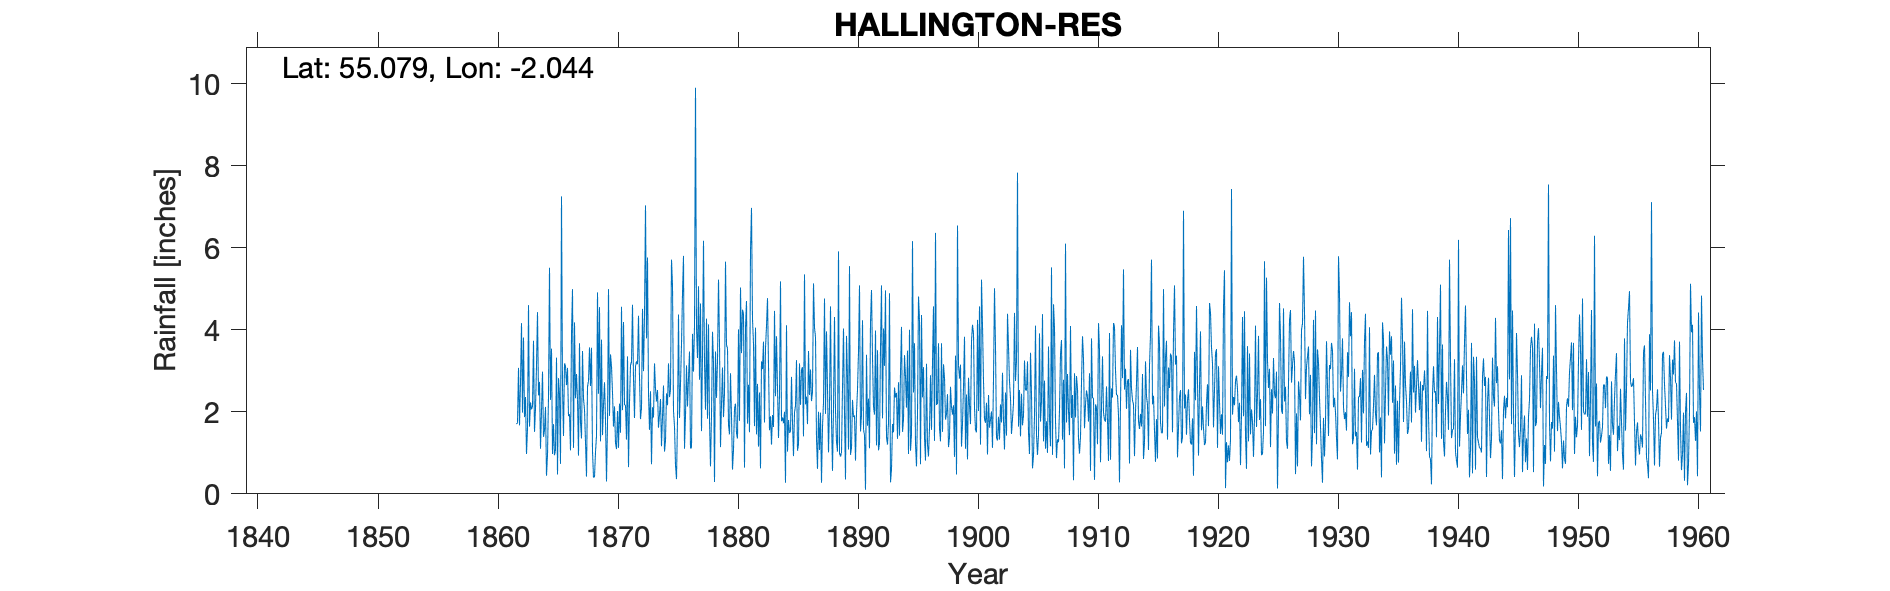

The file beside this chart, header and first rows:
HALLINGTON RES, , , , , , , , , , , , , , , , , , , , , , , 
Grid ref, NY973761, Long, -2.044, Lat, 55.08, Elevation, 470, ft, , , , , , , , , , , , , , , 
Station no, 3573, , , , , , , , , , , , , , , , , , , , , , 
, 1860, 1861, 1862, 1863, 1864, 1865, 1866, 1867, 1868, 1869, 1870, 1871, 1872, 1873, 1874, 1875, 1876, 1877, 1878, 1879, 1880, 1881, 1882
January, , , 1.7, 4.6, 1.1, 0.97, 3.18, 2.92, 2.75, 1.28, 2.47, 2.17, 3.23, 2.45, 2.31, 5.09, 1.1, 4.05, 4.13, 1.14, 0.59, 0.64, 1.45
February, , , 1.73, 1.64, 2.02, 1.7, 3.11, 2.31, 3.57, 3.76, 1.64, 2.16, 3.16, 1.56, 1.16, 2.02, 1.91, 3.31, 1.81, 2.19, 1.08, 4.05, 2.68
March, , , 3.07, 2.23, 2.98, 0.94, 2.65, 0.93, 2.63, 1.43, 2.13, 1.32, 4.34, 2.5, 1.87, 1.64, 3.13, 5.06, 0.67, 3.08, 2.08, 4.7, 1.15
April, , , 1.67, 2.06, 1.39, 1.07, 3.07, 3.67, 3.56, 2.16, 1.24, 3.35, 2.84, 0.72, 2.64, 0.7, 2.13, 2.78, 1.92, 1.87, 2.2, 1.71, 2.47
May, , , 2.71, 2.13, 1.55, 3.32, 1.9, 1.74, 1.04, 2.72, 1.09, 0.65, 1.82, 2.11, 1.03, 0.36, 2.83, 4.64, 3.95, 2.45, 1.48, 2.66, 0.62
June, , , 4.16, 3.73, 2.12, 0.47, 1.94, 1.35, 0.4, 1.8, 2.02, 2.23, 2.09, 1.86, 1.3, 1.81, 3.47, 1.53, 3.19, 5.66, 1.35, 1.5, 3.23
July, , , 1.98, 1.51, 0.44, 2.82, 1.06, 3.48, 0.41, 0.3, 1.12, 3.13, 4.51, 3.18, 2.45, 4.37, 1.11, 3.38, 0.29, 3.62, 4.01, 5.93, 3.04
August, , , 3.81, 2.08, 0.95, 2.43, 3.89, 2.32, 1.02, 1.69, 2.2, 3.22, 2.99, 2.57, 2.16, 1.85, 1.12, 6.17, 3.47, 3.55, 1.78, 6.97, 3.71
September, , , 1.87, 3.12, 2.38, 0.73, 4.99, 2.06, 1.41, 4.99, 1.49, 4.61, 4.36, 2.25, 3.18, 2.69, 3.9, 3.2, 2.34, 1.68, 5.03, 4.25, 1.74
October, , , 2.36, 4.43, 5.51, 7.25, 1.12, 1.26, 4.91, 1.9, 4.56, 2.82, 7.03, 2.53, 2.36, 3.64, 2.98, 2.05, 3.24, 1.45, 3.43, 3.66, 3.55
November, , , 0.97, 2.4, 2.29, 2.61, 4.18, 0.42, 2.44, 3.4, 2.04, 1.85, 3.79, 1.61, 2.53, 4.89, 4.1, 4.27, 5.22, 2.94, 4.49, 1.65, 4.09
December, , , 1.59, 2.73, 3.54, 1.41, 2.33, 2.61, 4.55, 3.11, 4.19, 3.11, 5.76, 1.93, 5.71, 5.8, 9.9, 1.83, 3.66, 1.91, 4.37, 4.05, 4.77
Total, , , 27.62, 32.66, 26.27, 25.72, 33.42, 25.07, 28.69, 28.54, 26.19, 30.62, 45.92, 25.27, 28.7, 34.86, 37.68, 42.27, 33.89, 31.54, 31.89, 41.77, 32.5
